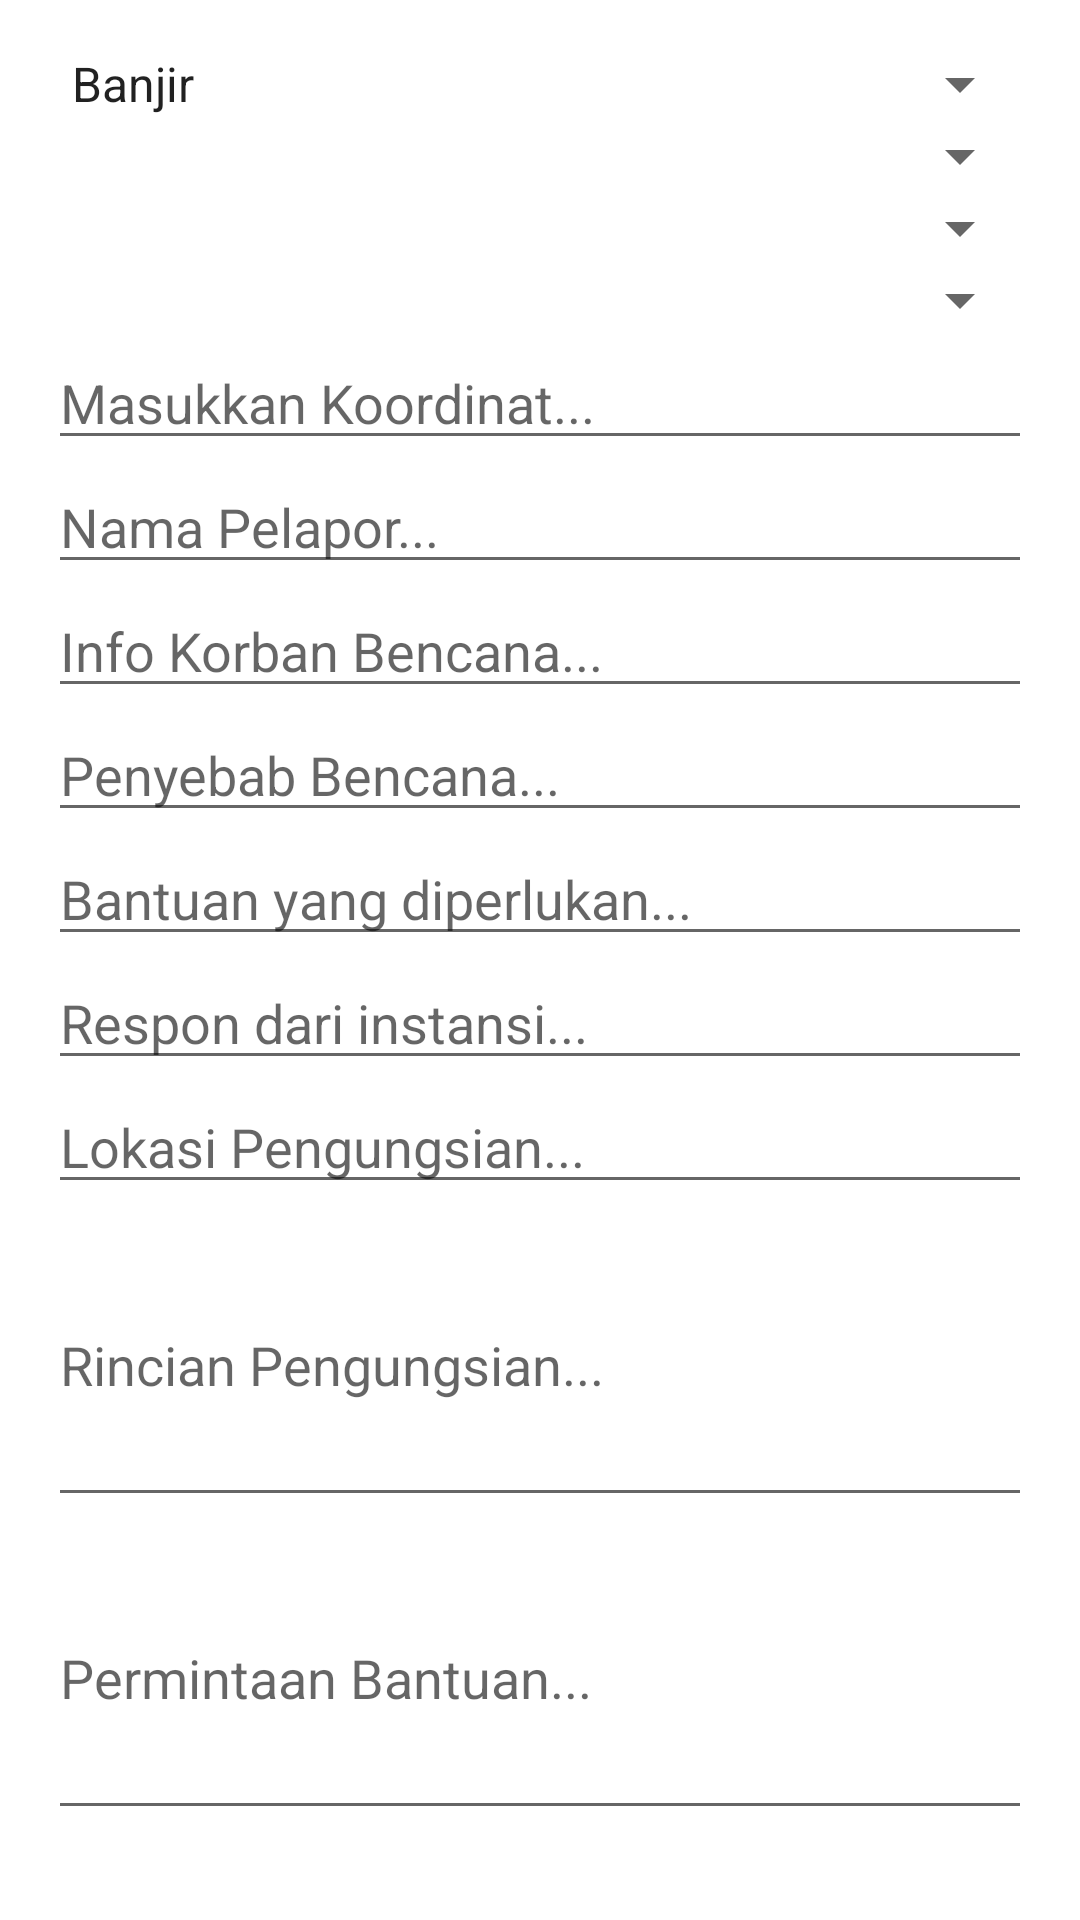

This screen was rendered from an Android layout file. Write that file and the resources it references.
<!-- AndroidManifest.xml: application theme Theme.LaporBencana -->
<!-- res/layout/dialog_tambah.xml -->
<?xml version="1.0" encoding="utf-8"?>
<ScrollView xmlns:android="http://schemas.android.com/apk/res/android"
    android:layout_width="match_parent"
    android:layout_height="match_parent">

    <RelativeLayout xmlns:android="http://schemas.android.com/apk/res/android"
        android:layout_width="match_parent"
        android:layout_height="match_parent"
        android:padding="16dp">

        <Spinner
            android:id="@+id/edit_jenisBencana"
            android:layout_width="match_parent"
            android:layout_height="wrap_content"
            android:entries="@array/JenisBencana" />

        <Spinner
            android:id="@+id/edit_kabupaten"
            android:layout_width="match_parent"
            android:layout_height="wrap_content"
            android:layout_below="@id/edit_jenisBencana" />

        <Spinner
            android:id="@+id/edit_kecamatan"
            android:layout_width="match_parent"
            android:layout_height="wrap_content"
            android:layout_below="@id/edit_kabupaten" />

        <Spinner
            android:id="@+id/edit_kelurahan"
            android:layout_width="match_parent"
            android:layout_height="wrap_content"
            android:layout_below="@id/edit_kecamatan" />

        <EditText
            android:id="@+id/edit_koordinat"
            android:layout_width="match_parent"
            android:layout_height="wrap_content"
            android:layout_below="@id/edit_kelurahan"
            android:hint="Masukkan Koordinat..."
            android:importantForAutofill="no" />

        <EditText
            android:id="@+id/edit_pelapor"
            android:layout_width="match_parent"
            android:layout_height="wrap_content"
            android:layout_below="@id/edit_koordinat"
            android:hint="Nama Pelapor..." />

        <EditText
            android:id="@+id/edit_infoKorban"
            android:layout_width="match_parent"
            android:layout_height="wrap_content"
            android:layout_below="@id/edit_pelapor"
            android:hint="Info Korban Bencana..." />

        <EditText
            android:id="@+id/edit_sebabBencana"
            android:layout_width="match_parent"
            android:layout_height="wrap_content"
            android:layout_below="@id/edit_infoKorban"
            android:hint="Penyebab Bencana..." />

        <EditText
            android:id="@+id/edit_bantuan"
            android:layout_width="match_parent"
            android:layout_height="wrap_content"
            android:layout_below="@id/edit_sebabBencana"
            android:hint="Bantuan yang diperlukan..." />

        <EditText
            android:id="@+id/edit_responInstansi"
            android:layout_width="match_parent"
            android:layout_height="wrap_content"
            android:layout_below="@id/edit_bantuan"
            android:hint="Respon dari instansi..." />

        <EditText
            android:id="@+id/edit_lokasiPengungsian"
            android:layout_width="match_parent"
            android:layout_height="wrap_content"
            android:layout_below="@id/edit_responInstansi"
            android:hint="Lokasi Pengungsian..." />

        <EditText
            android:id="@+id/edit_rincianPengungsian"
            android:layout_width="match_parent"
            android:layout_height="wrap_content"
            android:layout_below="@id/edit_lokasiPengungsian"
            android:hint="Rincian Pengungsian..."
            android:lines="4" />

        <EditText
            android:id="@+id/edit_permintaanBantuan"
            android:lines="4"
            android:layout_width="match_parent"
            android:layout_height="wrap_content"
            android:layout_below="@id/edit_rincianPengungsian"
            android:hint="Permintaan Bantuan..." />

    </RelativeLayout>

</ScrollView>
<!-- resources referenced by this layout -->
<resources>
  <string-array name="JenisBencana">
          <item>Banjir</item>
          <item>Tanah Longsor</item>
      </string-array>
  <style name="Theme.LaporBencana" parent="Theme.MaterialComponents.DayNight.DarkActionBar">
          
          <item name="colorPrimary">@color/purple_500</item>
          <item name="colorPrimaryVariant">@color/purple_700</item>
          <item name="colorOnPrimary">@color/white</item>
          
          <item name="colorSecondary">@color/teal_200</item>
          <item name="colorSecondaryVariant">@color/teal_700</item>
          <item name="colorOnSecondary">@color/black</item>
          
          <item name="android:statusBarColor" tools:targetApi="l">?attr/colorPrimaryVariant</item>
          
      </style>
  <!-- not gathered from this repository: default colours our renderer supplied (Android Studio template values) -->
  <color name="purple_500">#FF6200EE</color>
  <color name="purple_700">#FF3700B3</color>
  <color name="teal_200">#FF03DAC5</color>
  <color name="teal_700">#FF018786</color>
  <color name="black">#FF000000</color>
  <color name="white">#FFFFFFFF</color>
</resources>
